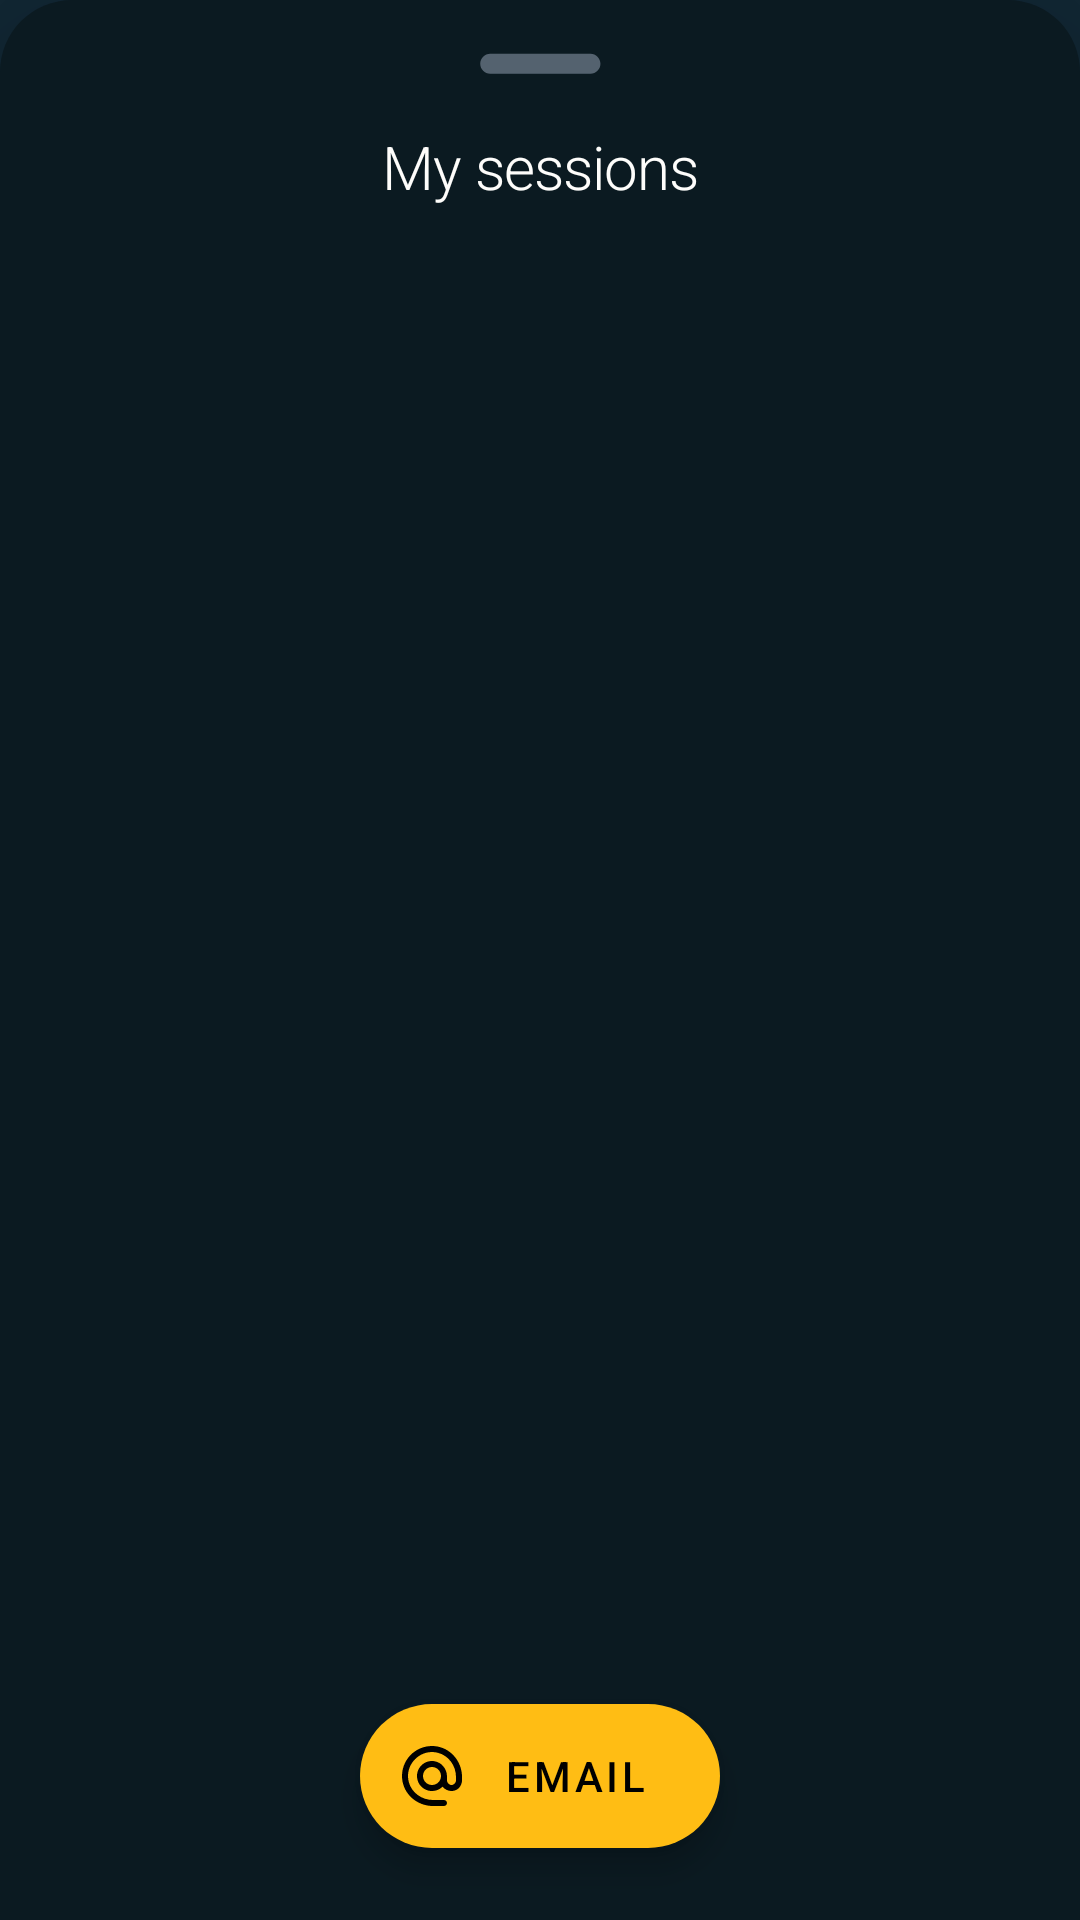

Android layout source for this screen:
<!-- AndroidManifest.xml: application theme Theme.CheckBreath -->
<!-- res/layout/session_modal.xml -->
<?xml version="1.0" encoding="utf-8"?>
<androidx.constraintlayout.widget.ConstraintLayout
    android:id="@+id/modal"
    android:layout_width="match_parent"
    android:layout_height="300dp"
    android:background="@drawable/backdrop_bg"
    app:layout_behavior="com.google.android.material.bottomsheet.BottomSheetBehavior"
    android:translationZ="30dp"
    xmlns:android="http://schemas.android.com/apk/res/android"
    xmlns:app="http://schemas.android.com/apk/res-auto">
    <ImageView
        android:id="@+id/dragIcon"
        android:layout_width="wrap_content"
        android:layout_height="wrap_content"
        android:src="@drawable/ic_drag"
        app:layout_constraintEnd_toEndOf="parent"
        android:layout_marginTop="16dp"
        app:layout_constraintStart_toStartOf="parent"
        app:layout_constraintTop_toTopOf="parent"
        app:tint="@color/text_on_gary_dark" />
    <TextView
        android:id="@+id/session_label_modal"
        style="@style/LabelTextStyle"
        android:layout_width="wrap_content"
        android:layout_height="wrap_content"
        android:layout_marginTop="16dp"
        android:gravity="center"
        android:text="@string/my_session"
        app:behavior_skipCollapsed="true"
        app:layout_constraintEnd_toEndOf="parent"
        app:layout_constraintStart_toStartOf="parent"
        app:layout_constraintTop_toBottomOf="@id/dragIcon" />

    <ScrollView
        android:id="@+id/scroller"
        android:layout_width="match_parent"
        android:layout_marginTop="16dp"
        app:layout_constraintBottom_toBottomOf="parent"
        app:layout_constraintEnd_toEndOf="parent"
        app:layout_constraintStart_toStartOf="parent"
        app:layout_constraintTop_toBottomOf="@+id/session_label_modal"
        android:layout_height="0dp">

        <TextView
            android:id="@+id/session_info_txt"
            android:padding="8dp"
            android:textAlignment="center"
            android:textAppearance="@style/ListItemTextStyle.Body"
            android:textColor="@color/on_grey_white"
            android:textSize="16sp"
            android:layout_width="match_parent"
            android:layout_height="wrap_content"/>
    </ScrollView>

    <com.google.android.material.floatingactionbutton.ExtendedFloatingActionButton
        android:id="@+id/email_button"
        android:layout_width="wrap_content"
        android:layout_height="wrap_content"
        app:layout_constraintBottom_toBottomOf="parent"
        app:layout_constraintEnd_toEndOf="parent"
        android:layout_marginBottom="24dp"
        app:backgroundTint="@color/yellow"
        app:icon="@drawable/ic_alternate_email_black_24dp"
        app:iconTint="@color/black"
        android:text="@string/email"
        android:textColor="@color/black"
        app:layout_constraintStart_toStartOf="parent" />

</androidx.constraintlayout.widget.ConstraintLayout>
<!-- resources referenced by this layout -->
<resources>
  <color name="black">#FF000000</color>
  <color name="on_grey_white">#fefdfb</color>
  <color name="text_on_gary_dark">#54626f</color>
  <color name="yellow">#ffbd14</color>
  <!-- drawable backdrop_bg (drawable) -->
  <?xml version="1.0" encoding="utf-8"?>
  <shape xmlns:android="http://schemas.android.com/apk/res/android" android:shape="rectangle">
  
      <solid android:color="@color/bg_secondary" />
      <corners android:topLeftRadius="24dp" android:topRightRadius="24dp" />
  
  </shape>
  <!-- drawable ic_alternate_email_black_24dp (drawable) -->
  <vector xmlns:android="http://schemas.android.com/apk/res/android"
      android:width="24dp"
      android:height="24dp"
      android:viewportWidth="24"
      android:viewportHeight="24">
    <path
        android:pathData="M12.72,2.03C6.63,1.6 1.6,6.63 2.03,12.72 2.39,18.01 7.01,22 12.31,22H16c0.55,0 1,-0.45 1,-1s-0.45,-1 -1,-1h-3.67c-3.73,0 -7.15,-2.42 -8.08,-6.03 -1.49,-5.8 3.91,-11.21 9.71,-9.71C17.58,5.18 20,8.6 20,12.33v1.1c0,0.79 -0.71,1.57 -1.5,1.57s-1.5,-0.78 -1.5,-1.57v-1.25c0,-2.51 -1.78,-4.77 -4.26,-5.12 -3.4,-0.49 -6.27,2.45 -5.66,5.87 0.34,1.91 1.83,3.49 3.72,3.94 1.84,0.43 3.59,-0.16 4.74,-1.33 0.89,1.22 2.67,1.86 4.3,1.21 1.34,-0.53 2.16,-1.9 2.16,-3.34v-1.09c0,-5.31 -3.99,-9.93 -9.28,-10.29zM12,15c-1.66,0 -3,-1.34 -3,-3s1.34,-3 3,-3 3,1.34 3,3 -1.34,3 -3,3z"
        android:fillColor="#000000"/>
  </vector>
  <!-- drawable ic_drag (drawable) -->
  <vector android:height="10dp" android:viewportHeight="200"
      android:viewportWidth="1400" android:width="70dp" xmlns:android="http://schemas.android.com/apk/res/android">
      <path android:fillAlpha="0" android:fillColor="#ffffff" android:pathData="M0,0h1400v200h-1400z"/>
      <path android:fillColor="#FF000000" android:pathData="M368.4,38.65l667.71,0c36.72,0 66.77,30.05 66.77,66.77s-30.05,66.77 -66.77,66.77L368.4,172.19c-36.72,0 -66.77,-30.05 -66.77,-66.77s30.05,-66.77 66.77,-66.77z"/>
  </vector>
  <string name="email">Email</string>
  <string name="my_session">My sessions</string>
  <style name="LabelTextStyle" parent="TextAppearance.MaterialComponents.Headline1">
          <item name="android:textSize">20sp</item>
          <item name="android:textColor">@color/on_grey_white</item>
      </style>
  <style name="ListItemTextStyle.Body" parent="TextAppearance.MaterialComponents.Body1">
          <item name="android:textSize">14sp</item>
          <item name="android:textColor">@color/text_on_gary_dark</item>
      </style>
  <style name="Theme.CheckBreath" parent="Theme.MaterialComponents.DayNight">
  
          <item name="android:windowBackground">@color/grey</item>
          
          <item name="colorPrimary">#fefdfb</item>
          <item name="colorPrimaryVariant">@color/purple_700</item>
          <item name="colorOnPrimary">@color/black</item>
          
          <item name="colorSecondary">@color/accent</item>
          <item name="colorSecondaryVariant">@color/accent_variant</item>
          <item name="colorOnSecondary">@color/white</item>
          
          <item name="android:statusBarColor" tools:targetApi="l">@android:color/transparent</item>
          <item name="android:navigationBarColor">@android:color/transparent</item>
          <item name="textInputStyle">@style/EditTextStyle</item>
          
      </style>
  <color name="bg_secondary">@color/grey_dark</color>
  <color name="grey">#122835</color>
  <color name="purple_700">#FF3700B3</color>
  <color name="accent">#b685fc</color>
  <color name="accent_variant">#fb75b2</color>
  <color name="white">#FFFFFFFF</color>
  <style name="EditTextStyle" parent="Widget.MaterialComponents.TextInputLayout.OutlinedBox.Dense">
          <item name="backgroundColor">@color/grey_dark</item>
          <item name="boxStrokeColor">@color/edit_text_color</item>
          <item name="hintTextColor">@color/edit_text_color</item>
          <item name="placeholderTextColor">@color/text_on_gary_dark</item>
          <item name="android:textColor">@color/edit_text_color</item>
      </style>
  <color name="grey_dark">#0b1a21</color>
</resources>
